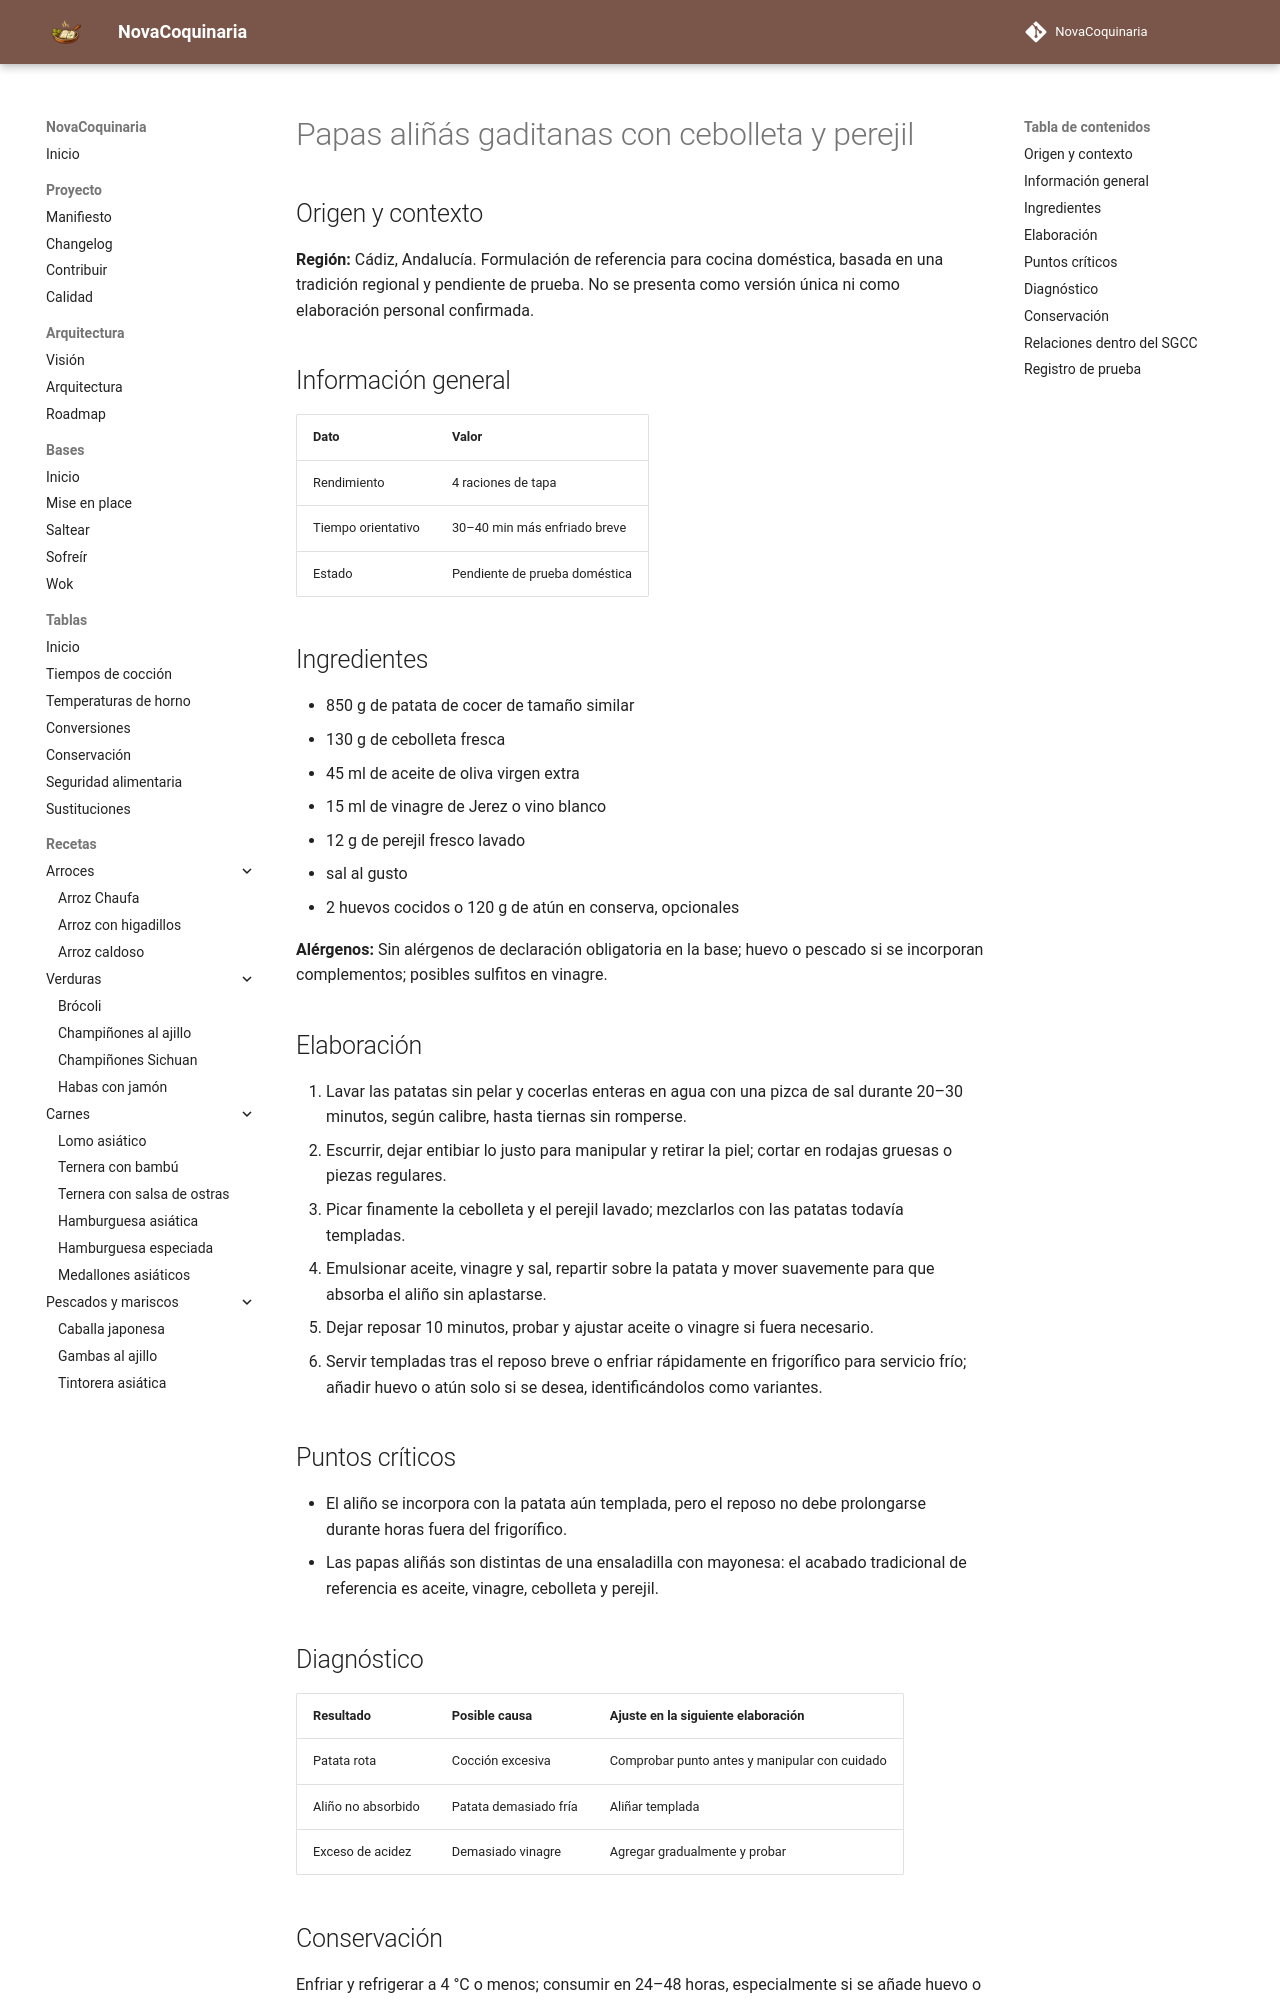

repository: fran-eliot/NovaCoquinaria · page: 04_Verduras/papas_alinas_gaditanas_con_cebolleta_y_perejil.html · generator: mkdocs

---
id: REC-539
tipo: receta
titulo: Papas aliñás gaditanas con cebolleta y perejil
categoria: Verduras
estado: borrador
version: 1.0.0
ultima_revision: 2026-11-15
etiquetas:
  - cocina-espanola
  - tradicional
  - receta-propuesta
  - pendiente-de-prueba
---

# Papas aliñás gaditanas con cebolleta y perejil

## Origen y contexto

**Región:** Cádiz, Andalucía. Formulación de referencia para cocina doméstica, basada en una tradición regional y pendiente de prueba. No se presenta como versión única ni como elaboración personal confirmada.

## Información general

| Dato | Valor |
|---|---|
| Rendimiento | 4 raciones de tapa |
| Tiempo orientativo | 30–40 min más enfriado breve |
| Estado | Pendiente de prueba doméstica |

## Ingredientes

- 850 g de patata de cocer de tamaño similar
- 130 g de cebolleta fresca
- 45 ml de aceite de oliva virgen extra
- 15 ml de vinagre de Jerez o vino blanco
- 12 g de perejil fresco lavado
- sal al gusto
- 2 huevos cocidos o 120 g de atún en conserva, opcionales

**Alérgenos:** Sin alérgenos de declaración obligatoria en la base; huevo o pescado si se incorporan complementos; posibles sulfitos en vinagre.

## Elaboración

1. Lavar las patatas sin pelar y cocerlas enteras en agua con una pizca de sal durante 20–30 minutos, según calibre, hasta tiernas sin romperse.
2. Escurrir, dejar entibiar lo justo para manipular y retirar la piel; cortar en rodajas gruesas o piezas regulares.
3. Picar finamente la cebolleta y el perejil lavado; mezclarlos con las patatas todavía templadas.
4. Emulsionar aceite, vinagre y sal, repartir sobre la patata y mover suavemente para que absorba el aliño sin aplastarse.
5. Dejar reposar 10 minutos, probar y ajustar aceite o vinagre si fuera necesario.
6. Servir templadas tras el reposo breve o enfriar rápidamente en frigorífico para servicio frío; añadir huevo o atún solo si se desea, identificándolos como variantes.

## Puntos críticos

- El aliño se incorpora con la patata aún templada, pero el reposo no debe prolongarse durante horas fuera del frigorífico.
- Las papas aliñás son distintas de una ensaladilla con mayonesa: el acabado tradicional de referencia es aceite, vinagre, cebolleta y perejil.

## Diagnóstico

| Resultado | Posible causa | Ajuste en la siguiente elaboración |
|---|---|---|
| Patata rota | Cocción excesiva | Comprobar punto antes y manipular con cuidado |
| Aliño no absorbido | Patata demasiado fría | Aliñar templada |
| Exceso de acidez | Demasiado vinagre | Agregar gradualmente y probar |
